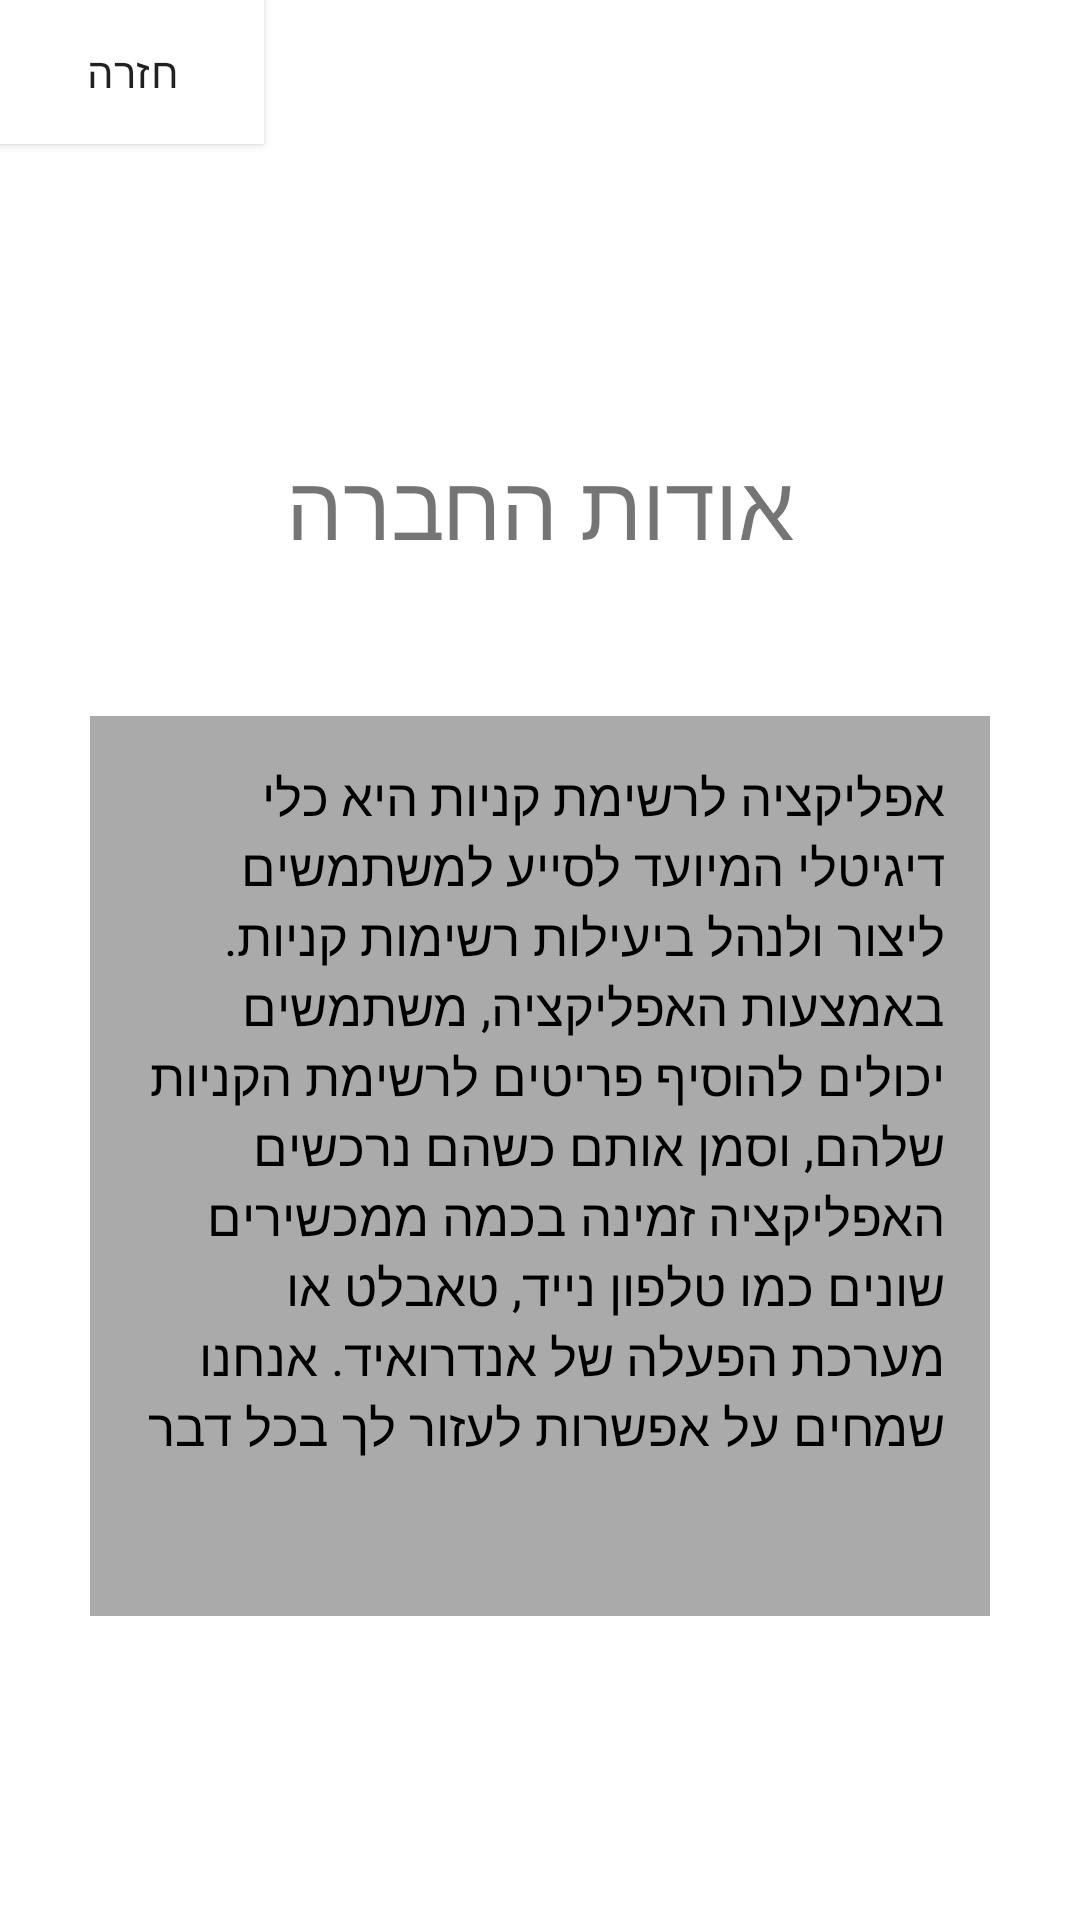

Android layout source for this screen:
<!-- AndroidManifest.xml: application theme Theme.ShoppingList -->
<!-- res/layout/activity_info_compeny.xml -->
<?xml version="1.0" encoding="utf-8"?>
<LinearLayout xmlns:android="http://schemas.android.com/apk/res/android"
    xmlns:app="http://schemas.android.com/apk/res-auto"
    xmlns:tools="http://schemas.android.com/tools"
    android:layout_width="match_parent"
    android:layout_height="match_parent"
    android:orientation="vertical"
    android:background="@color/white"
    tools:context=".infoCompeny">
<Button
    android:layout_width="wrap_content"
    android:layout_height="wrap_content"
    android:text="חזרה"
    android:background="@color/white"
    android:id="@+id/btnBack"
    >

</Button>
    <TextView
    android:layout_width="wrap_content"
    android:layout_height="wrap_content"
    android:text="אודות החברה"
    android:layout_gravity="center"
    android:textSize="30dp"
    android:layout_marginTop="100dp"
    >
</TextView>
    <RelativeLayout
        android:layout_width="match_parent"
        android:layout_marginTop="50dp"
        android:layout_height="300dp">

            <TextView
                android:layout_width="300dp"
                android:layout_height="1500dp"
                android:gravity="right"
                android:background="#aaa"
                android:textColor="@color/black"
                android:layout_centerInParent="true"
                android:text="@string/info"
                android:padding="15dp"
                android:textSize="17dp"
                >
            </TextView>

    </RelativeLayout>
</LinearLayout>
<!-- resources referenced by this layout -->
<resources>
  <string name="info">אפליקציה לרשימת קניות היא כלי דיגיטלי המיועד לסייע למשתמשים ליצור ולנהל ביעילות רשימות קניות. באמצעות האפליקציה, משתמשים יכולים להוסיף פריטים לרשימת הקניות שלהם, וסמן אותם כשהם נרכשים האפליקציה זמינה בכמה ממכשירים שונים כמו טלפון נייד, טאבלט או מערכת הפעלה של אנדרואיד.
  אנחנו שמחים על אפשרות לעזור לך בכל דבר
  </string>
  <style name="Theme.ShoppingList" parent="Theme.AppCompat.Light.DarkActionBar">
          
          <item name="colorPrimary">@color/purple_500</item>
          <item name="colorPrimaryDark">@color/purple_700</item>
          <item name="colorAccent">@color/teal_200</item>
          
      </style>
  <!-- not gathered from this repository: default colours our renderer supplied (Android Studio template values) -->
  <color name="purple_500">#FF6200EE</color>
  <color name="purple_700">#FF3700B3</color>
  <color name="teal_200">#FF03DAC5</color>
  <color name="black">#FF000000</color>
  <color name="white">#FFFFFFFF</color>
</resources>
